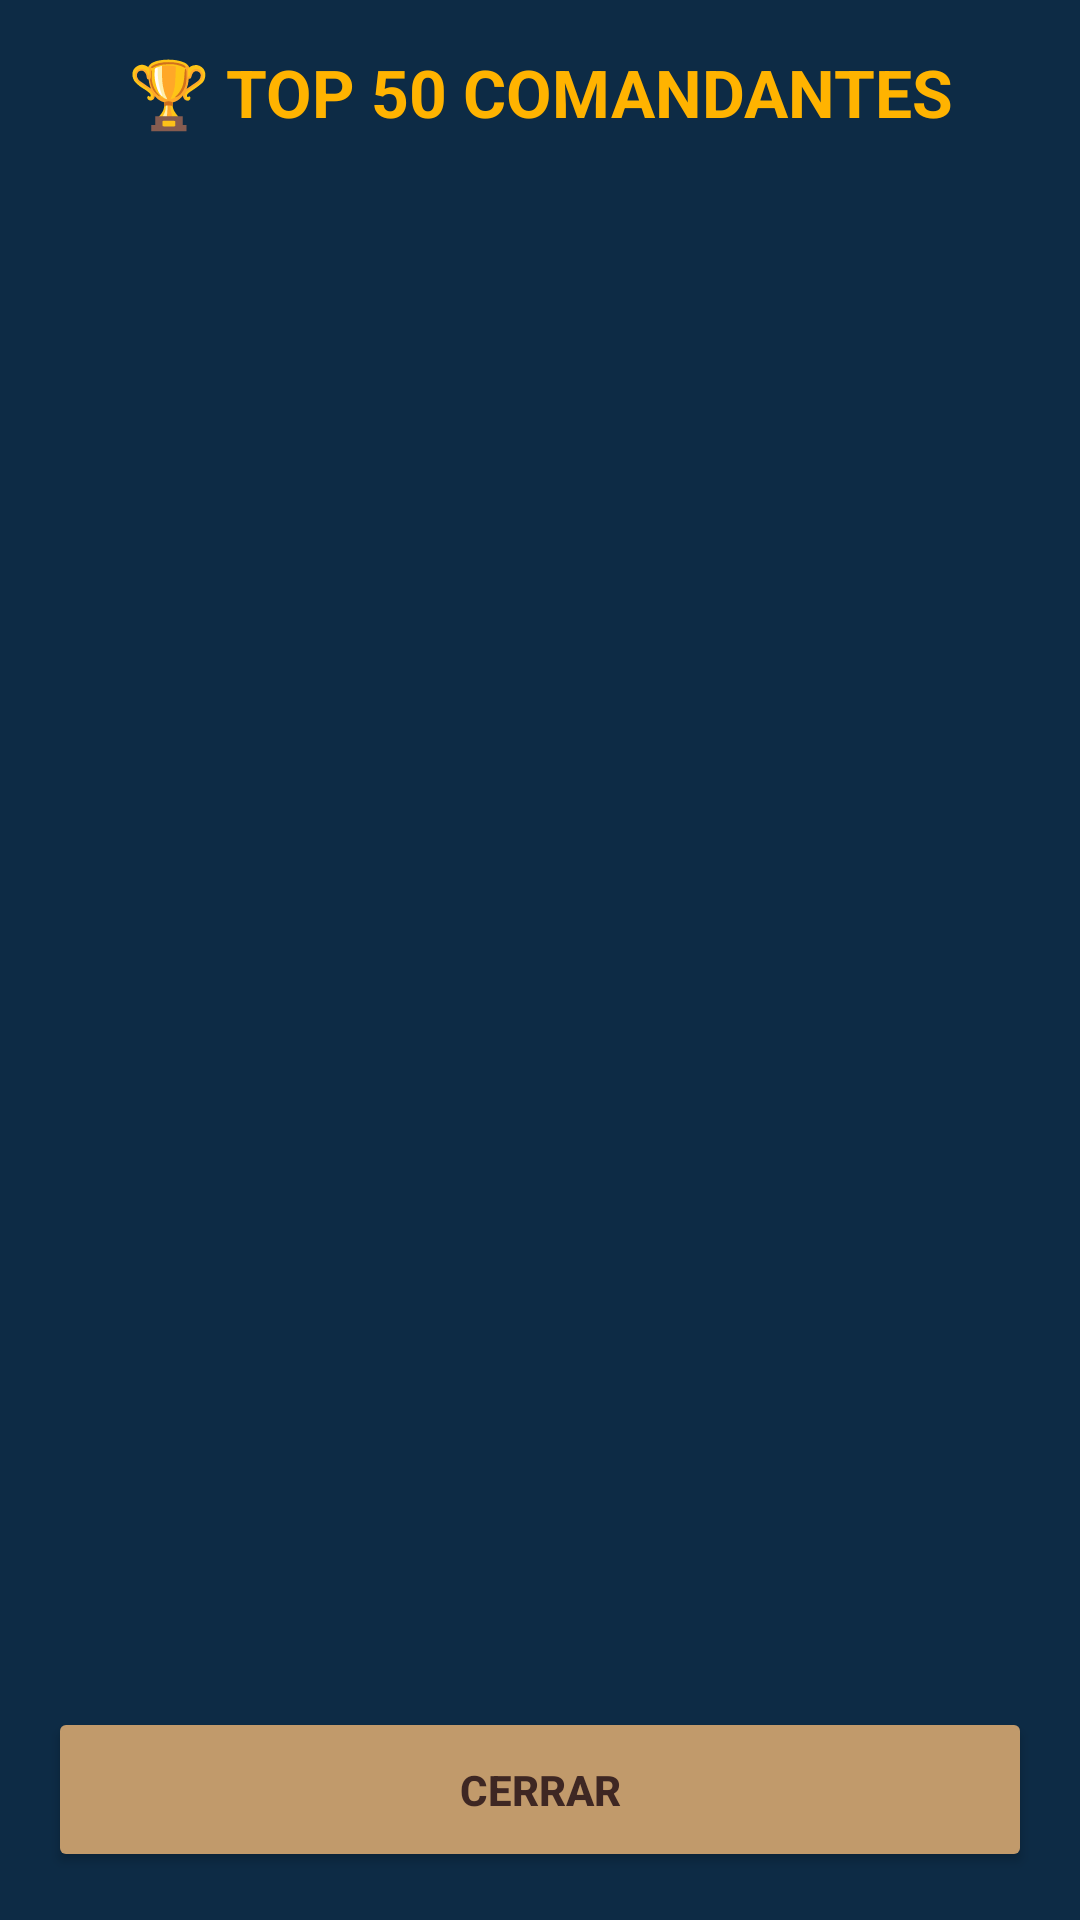

This screen was rendered from an Android layout file. Write that file and the resources it references.
<!-- AndroidManifest.xml: application theme Theme.BombaVaFrontMovil -->
<!-- res/layout/dialog_ranking.xml -->
<?xml version="1.0" encoding="utf-8"?>
<LinearLayout xmlns:android="http://schemas.android.com/apk/res/android"
    android:layout_width="match_parent"
    android:layout_height="500dp"
    android:orientation="vertical"
    android:background="@color/ocean_dark_bg"
    android:padding="16dp">

    <TextView
        android:layout_width="match_parent"
        android:layout_height="wrap_content"
        android:text="🏆 TOP 50 COMANDANTES"
        android:textStyle="bold"
        android:textSize="22sp"
        android:gravity="center"
        android:textColor="#FFB300"
        android:layout_marginBottom="16dp"/>

    <androidx.recyclerview.widget.RecyclerView
        android:id="@+id/rvRanking"
        android:layout_width="match_parent"
        android:layout_height="0dp"
        android:layout_weight="1"
        android:scrollbars="vertical" />

    <Button
        android:id="@+id/btnCloseRanking"
        android:layout_width="match_parent"
        android:layout_height="55dp"
        android:text="CERRAR"
        android:backgroundTint="@color/wood_btn"
        android:textColor="@color/wood_dark"
        android:textStyle="bold"
        android:layout_marginTop="12dp"/>
</LinearLayout>
<!-- resources referenced by this layout -->
<resources>
  <color name="ocean_dark_bg">#0D2B45</color>
  <color name="wood_btn">#C19A6B</color>
  <color name="wood_dark">#3E2723</color>
  <style name="Theme.BombaVaFrontMovil" parent="Base.Theme.BombaVaFrontMovil" />
  <style name="Base.Theme.BombaVaFrontMovil" parent="Theme.Material3.DayNight.NoActionBar">
          
          
      </style>
</resources>
